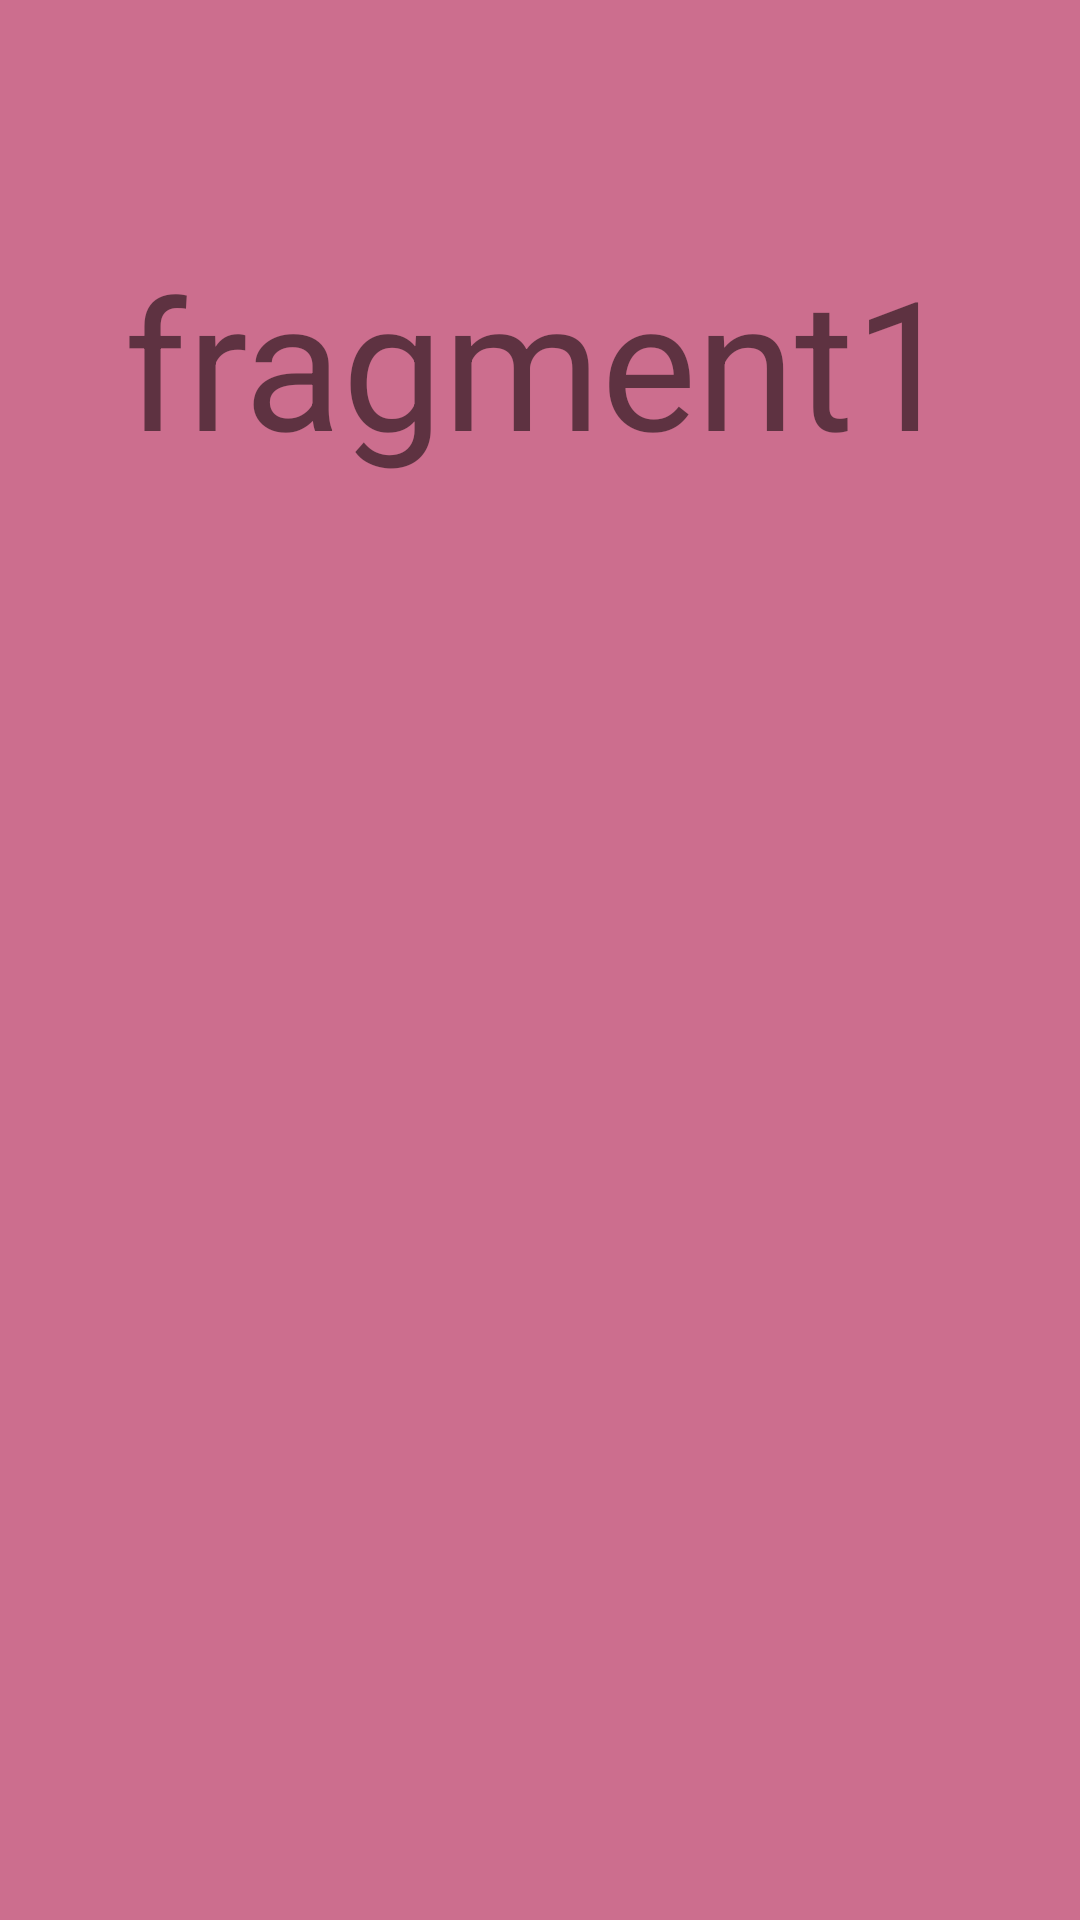

Here is an Android app screen rendered from its layout file. Give the layout XML and the strings, colors and styles it references.
<!-- AndroidManifest.xml: application theme Theme.P2hacksApp -->
<!-- res/layout/fragment1_dairy.xml -->
<?xml version="1.0" encoding="utf-8"?>
<androidx.constraintlayout.widget.ConstraintLayout xmlns:android="http://schemas.android.com/apk/res/android"
    xmlns:app="http://schemas.android.com/apk/res-auto"
    xmlns:tools="http://schemas.android.com/tools"
    android:layout_width="match_parent"
    android:layout_height="match_parent"
    android:background="#AFB52D5B"
    tools:context=".DairyFragment1">


    <TextView
        android:id="@+id/textView7"
        android:layout_width="wrap_content"
        android:layout_height="wrap_content"
        android:layout_marginBottom="400dp"
        android:text="fragment1"
        android:textSize="60sp"
        app:layout_constraintBottom_toBottomOf="parent"
        app:layout_constraintEnd_toEndOf="parent"
        app:layout_constraintStart_toStartOf="parent"
        app:layout_constraintTop_toTopOf="parent" />
</androidx.constraintlayout.widget.ConstraintLayout>
<!-- resources referenced by this layout -->
<resources>
  <style name="Theme.P2hacksApp" parent="Theme.MaterialComponents.DayNight.NoActionBar">
          
          <item name="colorPrimary">@color/purple_500</item>
          <item name="colorPrimaryVariant">@color/purple_700</item>
          <item name="colorOnPrimary">@color/white</item>
          
          <item name="colorSecondary">@color/teal_200</item>
          <item name="colorSecondaryVariant">@color/teal_700</item>
          <item name="colorOnSecondary">@color/black</item>
          
          <item name="android:statusBarColor">?attr/colorPrimaryVariant</item>
          
      </style>
  <!-- not gathered from this repository: default colours our renderer supplied (Android Studio template values) -->
  <color name="purple_500">#FF6200EE</color>
  <color name="purple_700">#FF3700B3</color>
  <color name="teal_200">#FF03DAC5</color>
  <color name="teal_700">#FF018786</color>
  <color name="black">#FF000000</color>
  <color name="white">#FFFFFFFF</color>
</resources>
